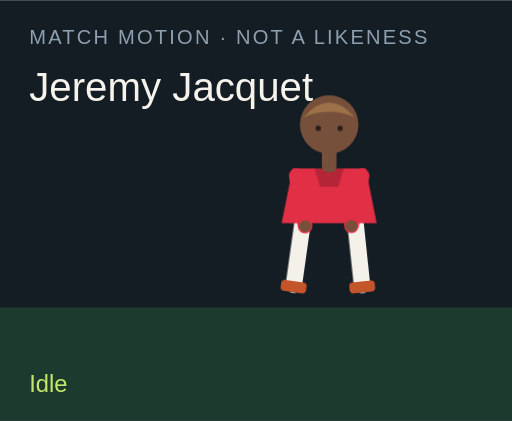
t = 0.00 s
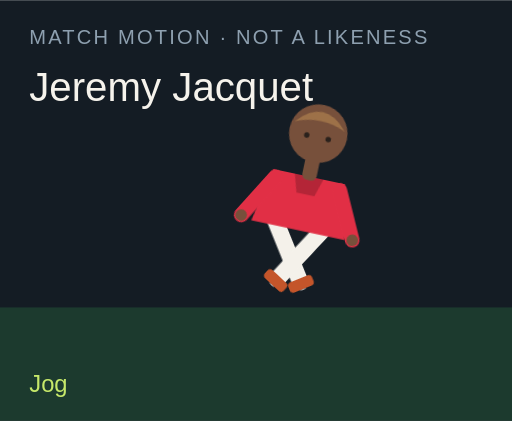
t = 1.50 s
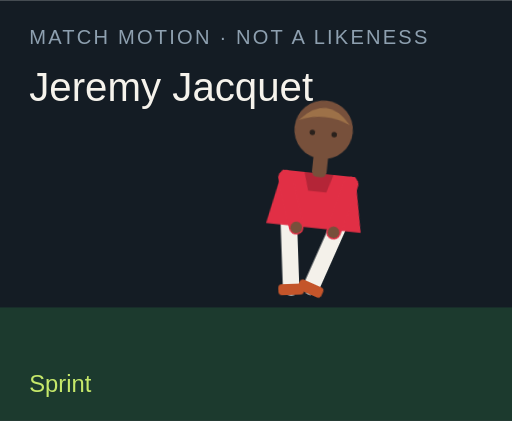
t = 3.00 s
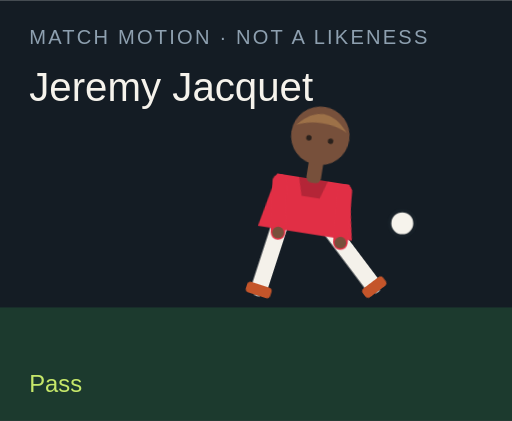
t = 4.50 s
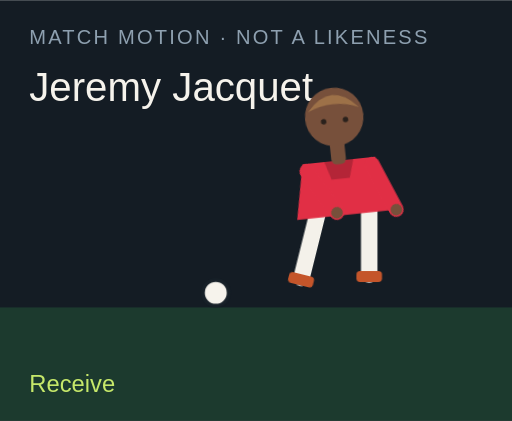
t = 6.00 s
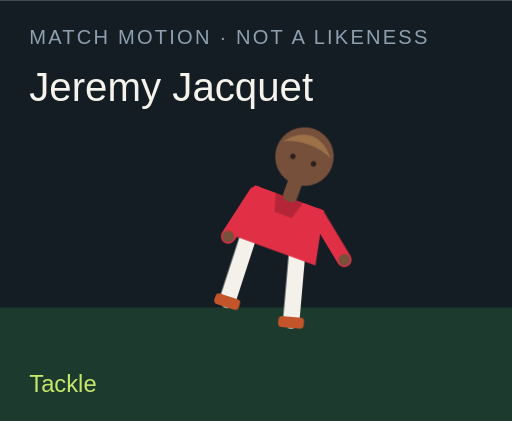
t = 7.50 s

The animated SVG that drew these frames (rendered in a browser with its animation timeline set to each time). Animation: 18 CSS @keyframes rules; one cycle of 9.00 s, repeats indefinitely.

<?xml version="1.0" encoding="UTF-8"?>
<svg xmlns="http://www.w3.org/2000/svg" viewBox="0 0 280 230" role="img">
  <style>@media (prefers-reduced-motion: reduce){animate,animateTransform{display:none}}</style>
  <rect width="280" height="230" fill="#141c24"/>
  <rect y="168" width="280" height="62" fill="#1c3a2e"/>
  <text x="16" y="24" fill="#8ea0b0" font-family="Arial,sans-serif" font-size="11" letter-spacing="1.2">MATCH MOTION · NOT A LIKENESS</text>
  <text x="16" y="55" fill="#f6f3ec" font-family="Impact,sans-serif" font-size="22">Jeremy Jacquet</text>
  <circle r="7" fill="#f6f3ec" stroke="#172028" stroke-width="2" id="motion-38658" cx="150" cy="160" opacity="0">
    
    
    
  </circle>
  <g transform="translate(132 40)">
    <g id="motion-38680" transform="rotate(0 48 90)">
      
      <g id="motion-38682" transform="translate(0 0)">
        
        <g transform="translate(34 78)"><g id="motion-38684" transform="rotate(8)"><path d="M0 0 V38" stroke="#f4f1ea" stroke-width="9" stroke-linecap="round"/><rect x="-7" y="36" width="14" height="6" rx="2" fill="#c4552a"/></g></g>
        <g transform="translate(62 78)"><g id="motion-38686" transform="rotate(-6)"><path d="M0 0 V38" stroke="#f4f1ea" stroke-width="9" stroke-linecap="round"/><rect x="-7" y="36" width="14" height="6" rx="2" fill="#c4552a"/></g></g>
        <path d="M28 52 h40 l6 30 H22 Z" fill="#e12f45"/>
        <path d="M40 52 h16 l-3 10 H43 Z" fill="#000" opacity=".2"/>
        <g transform="translate(30 56)"><g id="motion-38688" transform="rotate(-10)"><path d="M0 0 V28" stroke="#e12f45" stroke-width="8" stroke-linecap="round"/><circle cx="0" cy="28" r="3.2" fill="#77503b"/></g></g>
        <g transform="translate(66 56)"><g id="motion-38690" transform="rotate(12)"><path d="M0 0 V28" stroke="#e12f45" stroke-width="8" stroke-linecap="round"/><circle cx="0" cy="28" r="3.2" fill="#77503b"/></g></g>
        <rect x="44" y="40" width="8" height="14" rx="3" fill="#77503b"/>
        <circle cx="48" cy="28" r="16" fill="#77503b"/>
        <path d="M34 24 Q48 8 62 24 Q48 18 34 24" fill="#9d7148"/>
        <circle cx="42" cy="30" r="1.5" fill="#2a211c"/><circle cx="54" cy="30" r="1.5" fill="#2a211c"/>
      </g>
    </g>
  </g>
  <text x="16" y="214" fill="#c6e86a" font-family="Arial,sans-serif" font-size="13" opacity="1" id="motion-38662">Idle</text><text x="16" y="214" fill="#c6e86a" font-family="Arial,sans-serif" font-size="13" opacity="0" id="motion-38664">Jog</text><text x="16" y="214" fill="#c6e86a" font-family="Arial,sans-serif" font-size="13" opacity="0" id="motion-38666">Sprint</text><text x="16" y="214" fill="#c6e86a" font-family="Arial,sans-serif" font-size="13" opacity="0" id="motion-38668">Dribble</text><text x="16" y="214" fill="#c6e86a" font-family="Arial,sans-serif" font-size="13" opacity="0" id="motion-38670">Pass</text><text x="16" y="214" fill="#c6e86a" font-family="Arial,sans-serif" font-size="13" opacity="0" id="motion-38672">Shoot</text><text x="16" y="214" fill="#c6e86a" font-family="Arial,sans-serif" font-size="13" opacity="0" id="motion-38674">Receive</text><text x="16" y="214" fill="#c6e86a" font-family="Arial,sans-serif" font-size="13" opacity="0" id="motion-38676">Tackle</text><text x="16" y="214" fill="#c6e86a" font-family="Arial,sans-serif" font-size="13" opacity="0" id="motion-38678">Point</text>
<style>@keyframes track-38659{0%{cx:150px}11.1%{cx:156px}22.2%{cx:164px}33.300000000000004%{cx:142px}44.4%{cx:190px}55.60000000000001%{cx:250px}66.7%{cx:118px}77.8%{cx:150px}88.9%{cx:150px}100%{cx:150px}}@keyframes track-38660{0%{cy:160px}11.1%{cy:158px}22.2%{cy:154px}33.300000000000004%{cy:156px}44.4%{cy:148px}55.60000000000001%{cy:96px}66.7%{cy:160px}77.8%{cy:160px}88.9%{cy:160px}100%{cy:160px}}@keyframes track-38661{0%{opacity:0}11.1%{opacity:0}22.2%{opacity:0}33.300000000000004%{opacity:1}44.4%{opacity:1}55.60000000000001%{opacity:1}66.7%{opacity:1}77.8%{opacity:0}88.9%{opacity:0}100%{opacity:0}}@keyframes track-38663{0%{opacity:1}11.1%{opacity:0}22.2%{opacity:0}33.300000000000004%{opacity:0}44.4%{opacity:0}55.60000000000001%{opacity:0}66.7%{opacity:0}77.8%{opacity:0}88.9%{opacity:0}100%{opacity:1}}@keyframes track-38665{0%{opacity:0}11.1%{opacity:1}22.2%{opacity:0}33.300000000000004%{opacity:0}44.4%{opacity:0}55.60000000000001%{opacity:0}66.7%{opacity:0}77.8%{opacity:0}88.9%{opacity:0}100%{opacity:0}}@keyframes track-38667{0%{opacity:0}11.1%{opacity:0}22.2%{opacity:1}33.300000000000004%{opacity:0}44.4%{opacity:0}55.60000000000001%{opacity:0}66.7%{opacity:0}77.8%{opacity:0}88.9%{opacity:0}100%{opacity:0}}@keyframes track-38669{0%{opacity:0}11.1%{opacity:0}22.2%{opacity:0}33.300000000000004%{opacity:1}44.4%{opacity:0}55.60000000000001%{opacity:0}66.7%{opacity:0}77.8%{opacity:0}88.9%{opacity:0}100%{opacity:0}}@keyframes track-38671{0%{opacity:0}11.1%{opacity:0}22.2%{opacity:0}33.300000000000004%{opacity:0}44.4%{opacity:1}55.60000000000001%{opacity:0}66.7%{opacity:0}77.8%{opacity:0}88.9%{opacity:0}100%{opacity:0}}@keyframes track-38673{0%{opacity:0}11.1%{opacity:0}22.2%{opacity:0}33.300000000000004%{opacity:0}44.4%{opacity:0}55.60000000000001%{opacity:1}66.7%{opacity:0}77.8%{opacity:0}88.9%{opacity:0}100%{opacity:0}}@keyframes track-38675{0%{opacity:0}11.1%{opacity:0}22.2%{opacity:0}33.300000000000004%{opacity:0}44.4%{opacity:0}55.60000000000001%{opacity:0}66.7%{opacity:1}77.8%{opacity:0}88.9%{opacity:0}100%{opacity:0}}@keyframes track-38677{0%{opacity:0}11.1%{opacity:0}22.2%{opacity:0}33.300000000000004%{opacity:0}44.4%{opacity:0}55.60000000000001%{opacity:0}66.7%{opacity:0}77.8%{opacity:1}88.9%{opacity:0}100%{opacity:0}}@keyframes track-38679{0%{opacity:0}11.1%{opacity:0}22.2%{opacity:0}33.300000000000004%{opacity:0}44.4%{opacity:0}55.60000000000001%{opacity:0}66.7%{opacity:0}77.8%{opacity:0}88.9%{opacity:1}100%{opacity:0}}@keyframes track-38681{0%{transform:rotate(0deg)}11.1%{transform:rotate(8deg)}22.2%{transform:rotate(16deg)}33.300000000000004%{transform:rotate(6deg)}44.4%{transform:rotate(4deg)}55.60000000000001%{transform:rotate(14deg)}66.7%{transform:rotate(-6deg)}77.8%{transform:rotate(34deg)}88.9%{transform:rotate(6deg)}100%{transform:rotate(0deg)}}@keyframes track-38683{0%{transform:translate(0px,0px)}11.1%{transform:translate(0px,-3px)}22.2%{transform:translate(0px,-6px)}33.300000000000004%{transform:translate(0px,-2px)}44.4%{transform:translate(0px,2px)}55.60000000000001%{transform:translate(0px,-4px)}66.7%{transform:translate(0px,1px)}77.8%{transform:translate(0px,10px)}88.9%{transform:translate(0px,-4px)}100%{transform:translate(0px,0px)}}@keyframes track-38685{0%{transform:rotate(8deg)}11.1%{transform:rotate(-26deg)}22.2%{transform:rotate(-42deg)}33.300000000000004%{transform:rotate(-8deg)}44.4%{transform:rotate(6deg)}55.60000000000001%{transform:rotate(12deg)}66.7%{transform:rotate(20deg)}77.8%{transform:rotate(-8deg)}88.9%{transform:rotate(4deg)}100%{transform:rotate(8deg)}}@keyframes track-38687{0%{transform:rotate(-6deg)}11.1%{transform:rotate(24deg)}22.2%{transform:rotate(38deg)}33.300000000000004%{transform:rotate(18deg)}44.4%{transform:rotate(-38deg)}55.60000000000001%{transform:rotate(-54deg)}66.7%{transform:rotate(6deg)}77.8%{transform:rotate(-22deg)}88.9%{transform:rotate(-8deg)}100%{transform:rotate(-6deg)}}@keyframes track-38689{0%{transform:rotate(-10deg)}11.1%{transform:rotate(24deg)}22.2%{transform:rotate(36deg)}33.300000000000004%{transform:rotate(-18deg)}44.4%{transform:rotate(10deg)}55.60000000000001%{transform:rotate(-24deg)}66.7%{transform:rotate(-30deg)}77.8%{transform:rotate(12deg)}88.9%{transform:rotate(14deg)}100%{transform:rotate(-10deg)}}@keyframes track-38691{0%{transform:rotate(12deg)}11.1%{transform:rotate(-20deg)}22.2%{transform:rotate(-32deg)}33.300000000000004%{transform:rotate(14deg)}44.4%{transform:rotate(-26deg)}55.60000000000001%{transform:rotate(18deg)}66.7%{transform:rotate(-22deg)}77.8%{transform:rotate(-6deg)}88.9%{transform:rotate(-96deg)}100%{transform:rotate(12deg)}}@media(prefers-reduced-motion:no-preference){#motion-38658{animation:track-38659 9s linear infinite both,track-38660 9s linear infinite both,track-38661 9s steps(1,end) infinite both}#motion-38662{animation:track-38663 9s steps(1,end) infinite both}#motion-38664{animation:track-38665 9s steps(1,end) infinite both}#motion-38666{animation:track-38667 9s steps(1,end) infinite both}#motion-38668{animation:track-38669 9s steps(1,end) infinite both}#motion-38670{animation:track-38671 9s steps(1,end) infinite both}#motion-38672{animation:track-38673 9s steps(1,end) infinite both}#motion-38674{animation:track-38675 9s steps(1,end) infinite both}#motion-38676{animation:track-38677 9s steps(1,end) infinite both}#motion-38678{animation:track-38679 9s steps(1,end) infinite both}#motion-38680{animation:track-38681 9s linear infinite both}#motion-38682{animation:track-38683 9s linear infinite both}#motion-38684{animation:track-38685 9s linear infinite both}#motion-38686{animation:track-38687 9s linear infinite both}#motion-38688{animation:track-38689 9s linear infinite both}#motion-38690{animation:track-38691 9s linear infinite both}}</style></svg>
